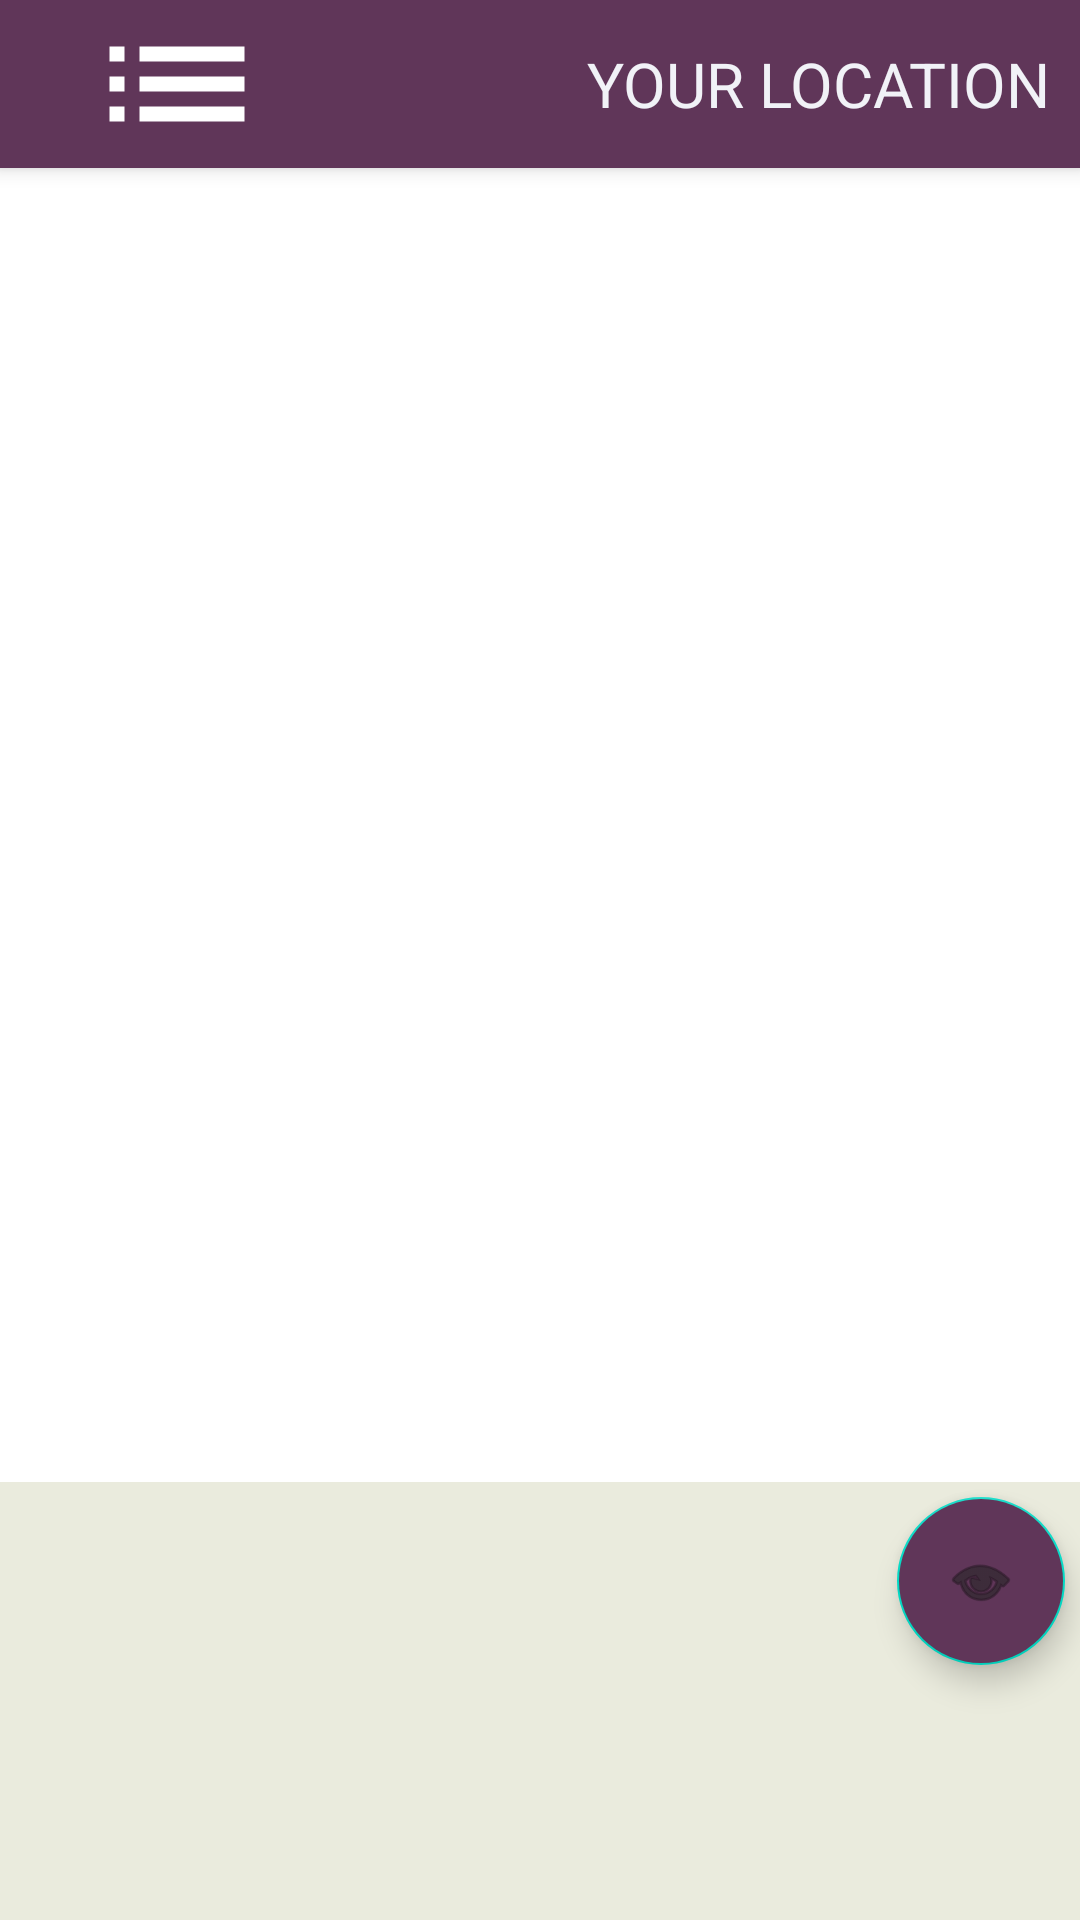

Write the Android layout XML for this screen, with the resource values it uses.
<!-- AndroidManifest.xml: application theme Theme.GUARDGPS10 -->
<!-- res/layout/activity_location.xml -->
<?xml version="1.0" encoding="utf-8"?>
<RelativeLayout xmlns:android="http://schemas.android.com/apk/res/android"
    xmlns:app="http://schemas.android.com/apk/res-auto"
    android:layout_width="match_parent"
    android:layout_height="match_parent">

    <androidx.appcompat.widget.Toolbar
        android:id="@+id/ctrToolbar"
        android:layout_width="match_parent"
        android:layout_height="?attr/actionBarSize"
        android:background="@color/primario"
        android:elevation="4dp"
        android:theme="@style/ThemeOverlay.AppCompat.ActionBar"
        app:popupTheme="@style/ThemeOverlay.AppCompat.Light"
        app:titleTextColor="@color/texto">
        <LinearLayout
            android:layout_width="match_parent"
            android:layout_height="match_parent"
            android:orientation="horizontal">
            <LinearLayout
                android:layout_width="0dp"
                android:layout_height="match_parent"
                android:gravity="left"
                android:layout_weight="1">
                <ImageButton
                    android:layout_width="match_parent"
                    android:layout_height="match_parent"
                    android:background="@drawable/boton_invisible"
                    android:src="@drawable/ic_baseline_list_24">

                </ImageButton>

            </LinearLayout>
            <LinearLayout
                android:layout_width="0dp"
                android:layout_height="match_parent"
                android:layout_weight="3">
                <TextView
                    android:layout_width="match_parent"
                    android:layout_height="match_parent"
                    android:text="YOUR LOCATION"
                    android:gravity="right|center"
                    android:textColor="@color/texto"
                    android:layout_marginRight="10dp"
                    android:textSize="10pt">

                </TextView>
            </LinearLayout>

        </LinearLayout>

    </androidx.appcompat.widget.Toolbar>

    <LinearLayout
        android:id="@+id/content"
        android:layout_width="match_parent"
        android:layout_height="match_parent"
        android:layout_below="@+id/ctrToolbar"
        android:orientation="vertical">

        <LinearLayout
            android:layout_width="match_parent"
            android:layout_height="0dp"
            android:layout_weight="3">


        </LinearLayout>

        <LinearLayout
            android:layout_width="match_parent"
            android:layout_height="0dp"
            android:layout_weight="1"
            android:background="@color/fondocrema">
            <androidx.coordinatorlayout.widget.CoordinatorLayout
                android:layout_width="match_parent"
                android:layout_height="match_parent">
                <com.google.android.material.floatingactionbutton.FloatingActionButton
                    android:id="@+id/fab"
                    android:layout_height="wrap_content"
                    android:layout_width="wrap_content"
                    android:layout_gravity="top|end"
                    android:layout_margin="5dp"
                    android:src="@android:drawable/ic_menu_view"
                    android:backgroundTint="@color/primario"
                    android:tint="@android:color/white">

                </com.google.android.material.floatingactionbutton.FloatingActionButton>
            </androidx.coordinatorlayout.widget.CoordinatorLayout>

        </LinearLayout>
    </LinearLayout>

</RelativeLayout>
<!-- resources referenced by this layout -->
<resources>
  <color name="fondocrema">#EAEBDD</color>
  <color name="primario">#603659</color>
  <color name="texto">#F1F2F7</color>
  <!-- drawable boton_invisible (drawable) -->
  <?xml version="1.0" encoding="utf-8"?>
  <shape xmlns:android="http://schemas.android.com/apk/res/android"
     >
  
      <corners android:radius="100dp"></corners>
      <size android:width="100dp" android:height="50dp"></size>
  
  </shape>
  <!-- drawable ic_baseline_list_24 (drawable) -->
  <vector android:height="60dp" android:tint="#FFFFFF"
      android:viewportHeight="24" android:viewportWidth="24"
      android:width="60dp" xmlns:android="http://schemas.android.com/apk/res/android">
      <path android:fillColor="@android:color/white" android:pathData="M3,13h2v-2L3,11v2zM3,17h2v-2L3,15v2zM3,9h2L5,7L3,7v2zM7,13h14v-2L7,11v2zM7,17h14v-2L7,15v2zM7,7v2h14L21,7L7,7z"/>
  </vector>
  <style name="Theme.GUARDGPS10" parent="Theme.MaterialComponents.DayNight.DarkActionBar">
          
          <item name="colorPrimary">@color/purple_500</item>
          <item name="colorPrimaryVariant">@color/purple_700</item>
          <item name="colorOnPrimary">@color/white</item>
          
          <item name="colorSecondary">@color/teal_200</item>
          <item name="colorSecondaryVariant">@color/teal_700</item>
          <item name="colorOnSecondary">@color/black</item>
          
          <item name="android:statusBarColor" tools:targetApi="l">?attr/colorPrimaryVariant</item>
          
      </style>
  <color name="black">#E40C0C0C</color>
  <!-- not gathered from this repository: default colours our renderer supplied (Android Studio template values) -->
  <color name="purple_500">#FF6200EE</color>
  <color name="purple_700">#FF3700B3</color>
  <color name="teal_200">#FF03DAC5</color>
  <color name="teal_700">#FF018786</color>
  <color name="white">#FFFFFFFF</color>
</resources>
